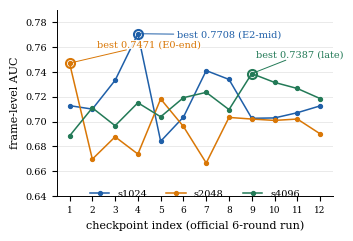

Python code for this plot:
# -*- coding: utf-8 -*-
"""ICASSP fig.1: best-checkpoint = isolated noise spike whose location the
seed decides. Data: SPSA+SWA, official six-round cosine protocol, fixed
period-index SWA window, seeds 1024/2048/4096 (12 test points each), source
docs/official_cos_verified_data.md. Output: fig_spike.pdf.
"""
import matplotlib
matplotlib.use("Agg")
import matplotlib.pyplot as plt

seeds = {
    "s1024": [0.7129, 0.7101, 0.7333, 0.7708, 0.6842, 0.7037, 0.7411,
              0.7340, 0.7027, 0.7030, 0.7072, 0.7127],
    "s2048": [0.7471, 0.6698, 0.6878, 0.6739, 0.7183, 0.6961, 0.6667,
              0.7034, 0.7021, 0.7010, 0.7021, 0.6902],
    "s4096": [0.6885, 0.7111, 0.6967, 0.7152, 0.7039, 0.7193, 0.7236,
              0.7097, 0.7387, 0.7316, 0.7267, 0.7186],
}
best = {"s1024": (3, 0.7708), "s2048": (0, 0.7471), "s4096": (8, 0.7387)}
cols = {"s1024": "#1f5fa8", "s2048": "#d97706", "s4096": "#237a57"}

plt.rcParams.update({
    "font.family": "serif",
    "font.serif": ["Times New Roman", "DejaVu Serif"],
    "font.size": 8,
    "axes.linewidth": 0.7,
})

fig, ax = plt.subplots(figsize=(3.45, 2.3))
X = list(range(12))

for s, pts in seeds.items():
    ax.plot(X, pts, marker="o", ms=2.8, lw=1.1, color=cols[s],
            label=s, zorder=2)
    bi, bv = best[s]
    ax.plot(bi, bv, marker="o", ms=6.5, mfc="none", mec=cols[s],
            mew=1.5, zorder=3)
    if s == "s1024":
        ax.annotate("best 0.7708 (E2-mid)",
                    xy=(bi, bv), xytext=(4.7, 0.768),
                    fontsize=7, color=cols[s],
                    arrowprops=dict(arrowstyle="-", color=cols[s], lw=0.7),
                    bbox=dict(fc="white", ec="none", alpha=0.9, pad=0.1))
    elif s == "s2048":
        ax.annotate("best 0.7471 (E0-end)",
                    xy=(bi, bv), xytext=(1.2, 0.760),
                    fontsize=7, color=cols[s],
                    arrowprops=dict(arrowstyle="-", color=cols[s], lw=0.7),
                    bbox=dict(fc="white", ec="none", alpha=0.9, pad=0.1))
    else:
        ax.annotate("best 0.7387 (late)",
                    xy=(bi, bv), xytext=(8.2, 0.752),
                    fontsize=7, color=cols[s],
                    arrowprops=dict(arrowstyle="-", color=cols[s], lw=0.7),
                    bbox=dict(fc="white", ec="none", alpha=0.9, pad=0.1))

ax.set_xticks(X)
ax.set_xticklabels([str(i + 1) for i in X], fontsize=6.5)
ax.tick_params(axis="y", labelsize=7)
ax.set_ylim(0.64, 0.79)
ax.set_xlabel("checkpoint index (official 6-round run)", fontsize=8)
ax.set_ylabel("frame-level AUC", fontsize=8)
ax.grid(axis="y", color="0.9", lw=0.6)
for sp in ("top", "right"):
    ax.spines[sp].set_visible(False)
ax.legend(fontsize=7, loc="lower center", ncol=3, frameon=False,
          bbox_to_anchor=(0.5, -0.06))

fig.tight_layout(pad=0.4)
fig.savefig("fig_spike.pdf")
print("saved fig_spike.pdf")
